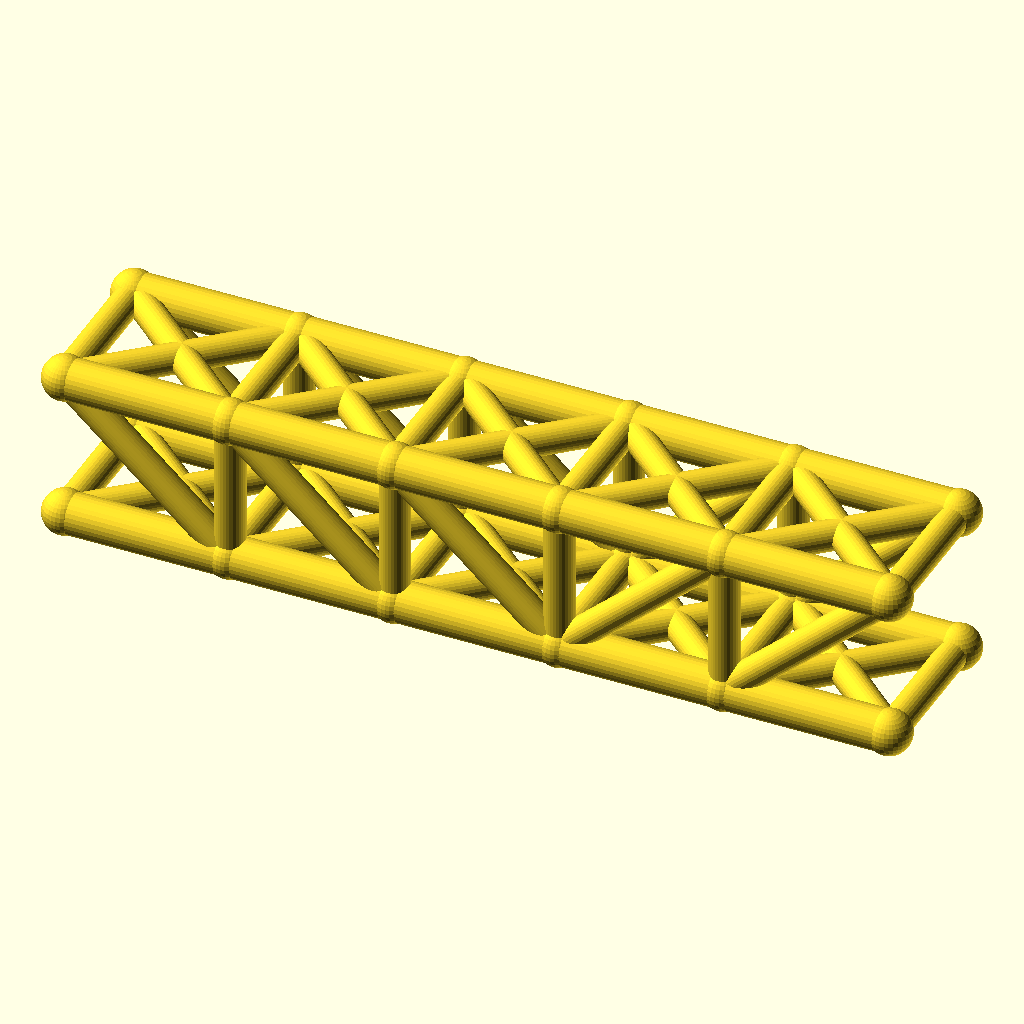
Cell 1: the model at its default parameters.
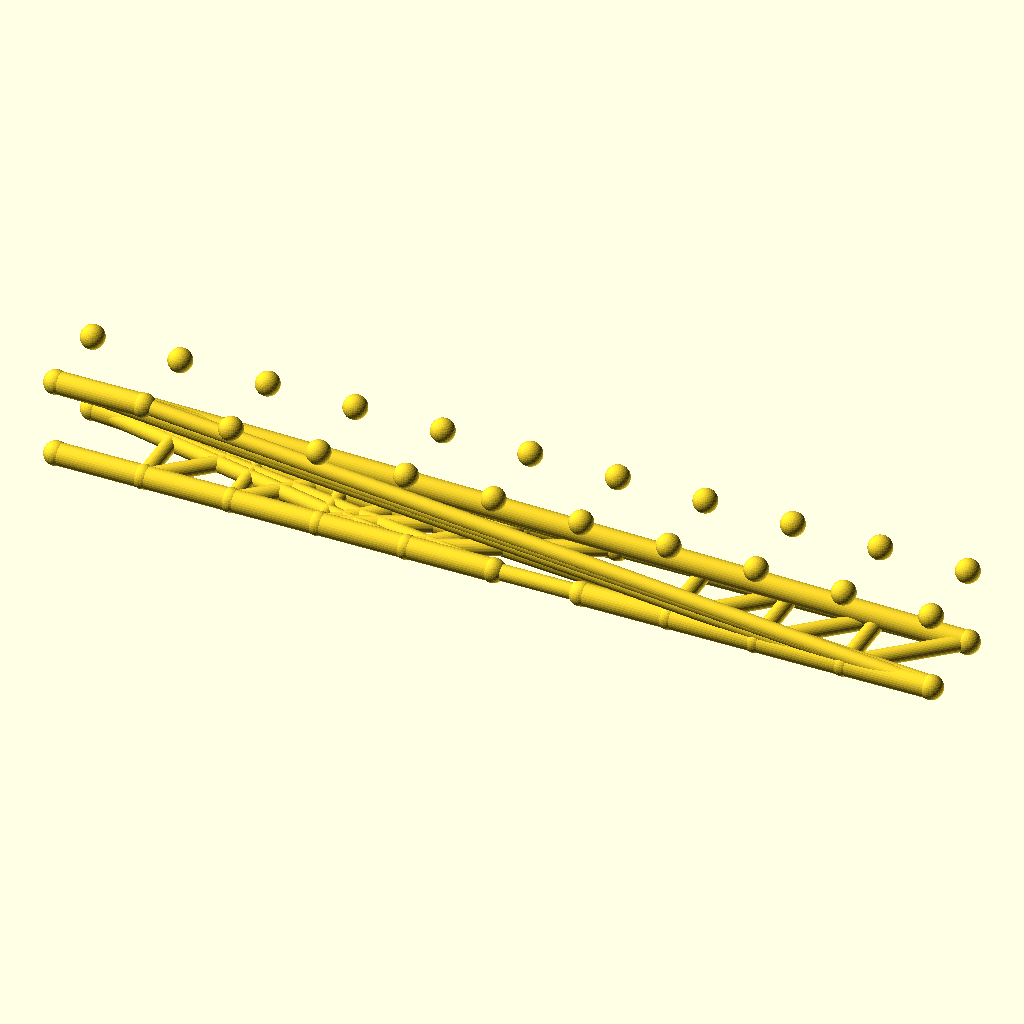
Cell 2 — panels set to 10, the other parameters unchanged.
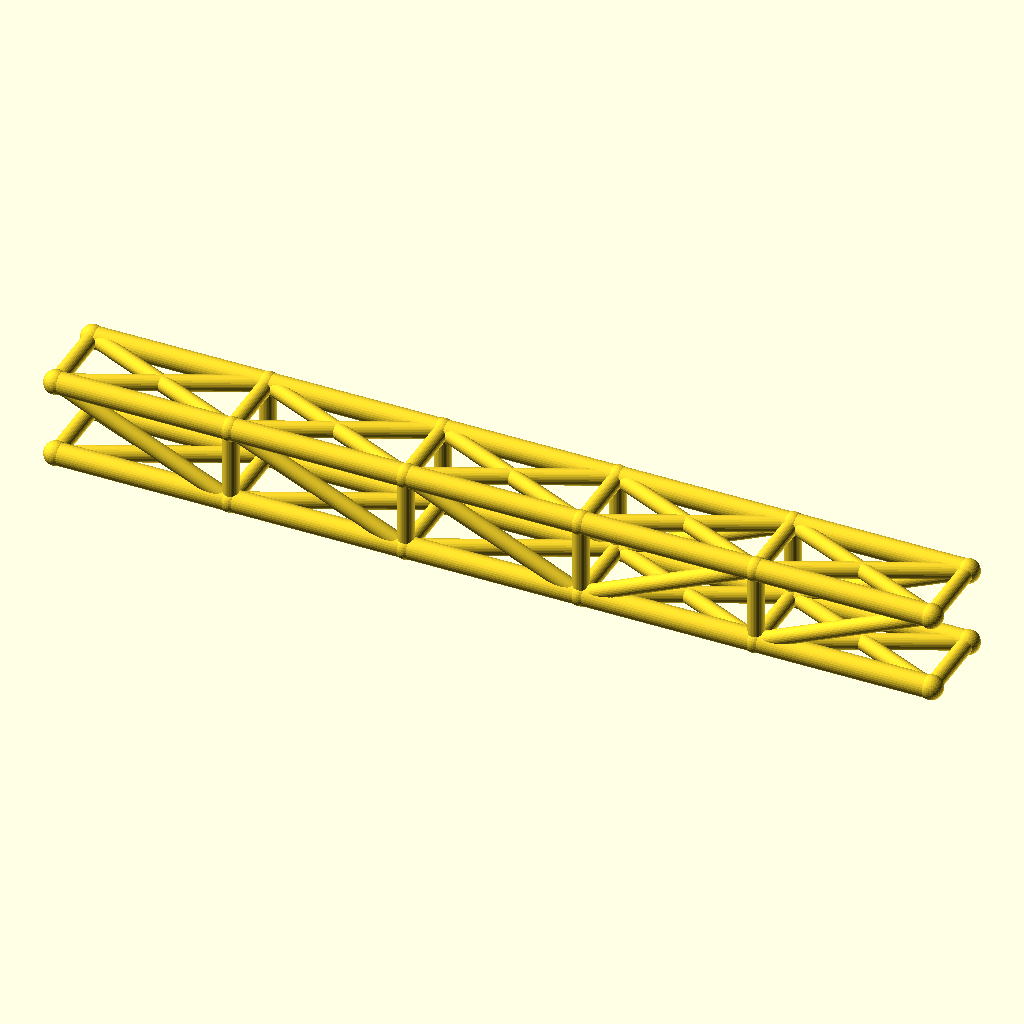
Cell 3: panel_p = 80 (everything else at default).
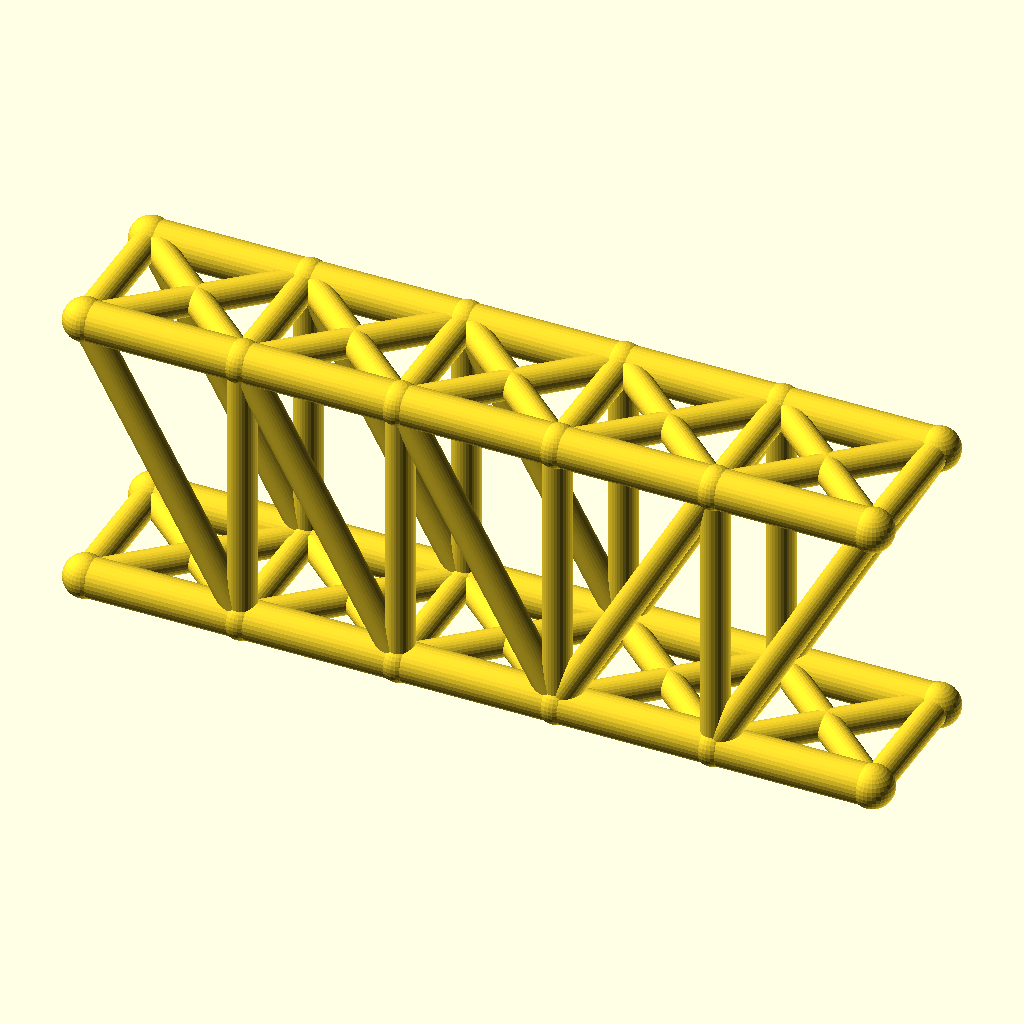
Cell 4: the same model with truss_h = 72.
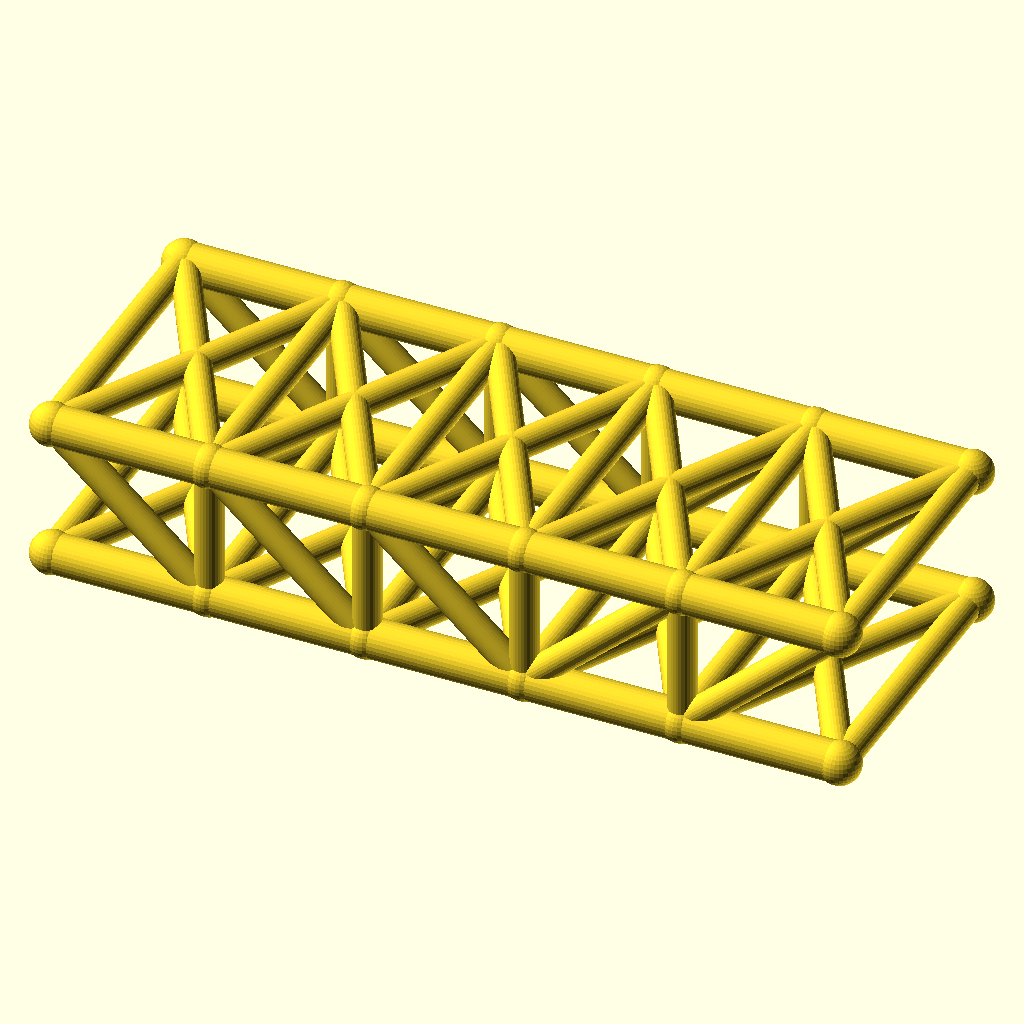
Cell 5: the same model with track = 72.
All cells are drawn from the same view direction (rotation 55°, 0°, 25°, orthographic, colour scheme Cornfield), but the view is re-fitted for each cell, so position and scale can differ between cells as well as the parameter.
OpenSCAD source file optional_data/data/wire2/bridgetrusses/scene_0089.scad:
$fn = 32;

// ----------------------------------------------------------------------
// Howe through truss: span 200 mm, 5 panels, two trusses 36 mm apart
// ----------------------------------------------------------------------

// --- parameters (mm) ---
panels = 5;               // number of equal panels per truss
panel_p = 40;             // panel length, X
span = 200;               // truss span between end joints
truss_h = 36;             // truss height, Z
track = 36;               // distance between the two trusses, Y
chord_r = 5;              // chord member radius
web_r = 3.6;              // web member radius
deck_r = 3.6;             // deck beam radius
joint_r = 5.4;            // joint ball radius

bbox_x = span + 2 * joint_r;  // overall X, joints included
bbox_y = track + 2 * joint_r;  // overall Y, joints included
bbox_z = truss_h + 2 * joint_r;  // overall Z, joints included
chord_d = 2 * chord_r;  // chord stock diameter
web_d = 2 * web_r;  // web stock diameter
deck_d = 2 * deck_r;  // deck beam diameter
joint_d = 2 * joint_r;  // joint ball diameter
nodes = [for (side = [-1, 1], i = [0 : panels]) [i * panel_p, side * track / 2, 0], for (side = [-1, 1], i = [0 : panels]) [i * panel_p, side * track / 2, truss_h]];

module member(a, b, r) {
  /* round stock from joint a to joint b, ends buried in the joint balls */
  d = b - a;
  length = norm(d);
  translate(a) rotate([0, acos(d[2] / length), atan2(d[1], d[0])])
    cylinder(h = length, r = r);
}

module joint(p, r) {
  /* ball at the joint centre, fatter than every member meeting there */
  translate(p) sphere(r = r);
}

/* members - each call is one graph edge */
member(nodes[0], nodes[1], chord_r);
member(nodes[1], nodes[2], chord_r);
member(nodes[2], nodes[3], chord_r);
member(nodes[3], nodes[4], chord_r);
member(nodes[4], nodes[5], chord_r);
member(nodes[12], nodes[13], chord_r);
member(nodes[13], nodes[14], chord_r);
member(nodes[14], nodes[15], chord_r);
member(nodes[15], nodes[16], chord_r);
member(nodes[16], nodes[17], chord_r);
member(nodes[1], nodes[13], web_r);
member(nodes[2], nodes[14], web_r);
member(nodes[3], nodes[15], web_r);
member(nodes[4], nodes[16], web_r);
member(nodes[12], nodes[1], web_r);
member(nodes[13], nodes[2], web_r);
member(nodes[14], nodes[3], web_r);
member(nodes[3], nodes[16], web_r);
member(nodes[4], nodes[17], web_r);
member(nodes[6], nodes[7], chord_r);
member(nodes[7], nodes[8], chord_r);
member(nodes[8], nodes[9], chord_r);
member(nodes[9], nodes[10], chord_r);
member(nodes[10], nodes[11], chord_r);
member(nodes[18], nodes[19], chord_r);
member(nodes[19], nodes[20], chord_r);
member(nodes[20], nodes[21], chord_r);
member(nodes[21], nodes[22], chord_r);
member(nodes[22], nodes[23], chord_r);
member(nodes[7], nodes[19], web_r);
member(nodes[8], nodes[20], web_r);
member(nodes[9], nodes[21], web_r);
member(nodes[10], nodes[22], web_r);
member(nodes[18], nodes[7], web_r);
member(nodes[19], nodes[8], web_r);
member(nodes[20], nodes[9], web_r);
member(nodes[9], nodes[22], web_r);
member(nodes[10], nodes[23], web_r);
member(nodes[0], nodes[6], deck_r);
member(nodes[1], nodes[7], deck_r);
member(nodes[2], nodes[8], deck_r);
member(nodes[3], nodes[9], deck_r);
member(nodes[4], nodes[10], deck_r);
member(nodes[5], nodes[11], deck_r);
member(nodes[0], nodes[7], deck_r);
member(nodes[6], nodes[1], deck_r);
member(nodes[1], nodes[8], deck_r);
member(nodes[7], nodes[2], deck_r);
member(nodes[2], nodes[9], deck_r);
member(nodes[8], nodes[3], deck_r);
member(nodes[3], nodes[10], deck_r);
member(nodes[9], nodes[4], deck_r);
member(nodes[4], nodes[11], deck_r);
member(nodes[10], nodes[5], deck_r);
member(nodes[12], nodes[18], web_r);
member(nodes[13], nodes[19], web_r);
member(nodes[14], nodes[20], web_r);
member(nodes[15], nodes[21], web_r);
member(nodes[16], nodes[22], web_r);
member(nodes[17], nodes[23], web_r);
member(nodes[12], nodes[19], web_r);
member(nodes[18], nodes[13], web_r);
member(nodes[13], nodes[20], web_r);
member(nodes[19], nodes[14], web_r);
member(nodes[14], nodes[21], web_r);
member(nodes[20], nodes[15], web_r);
member(nodes[15], nodes[22], web_r);
member(nodes[21], nodes[16], web_r);
member(nodes[16], nodes[23], web_r);
member(nodes[22], nodes[17], web_r);

/* joint balls */
for (p = nodes) joint(p, joint_r);
Customizer parameters (derived from the source; name, type, default, range or options):
panels: number, default 5
panel_p: number, default 40
span: number, default 200
truss_h: number, default 36
track: number, default 36
chord_r: number, default 5
web_r: number, default 3.6
deck_r: number, default 3.6
joint_r: number, default 5.4
